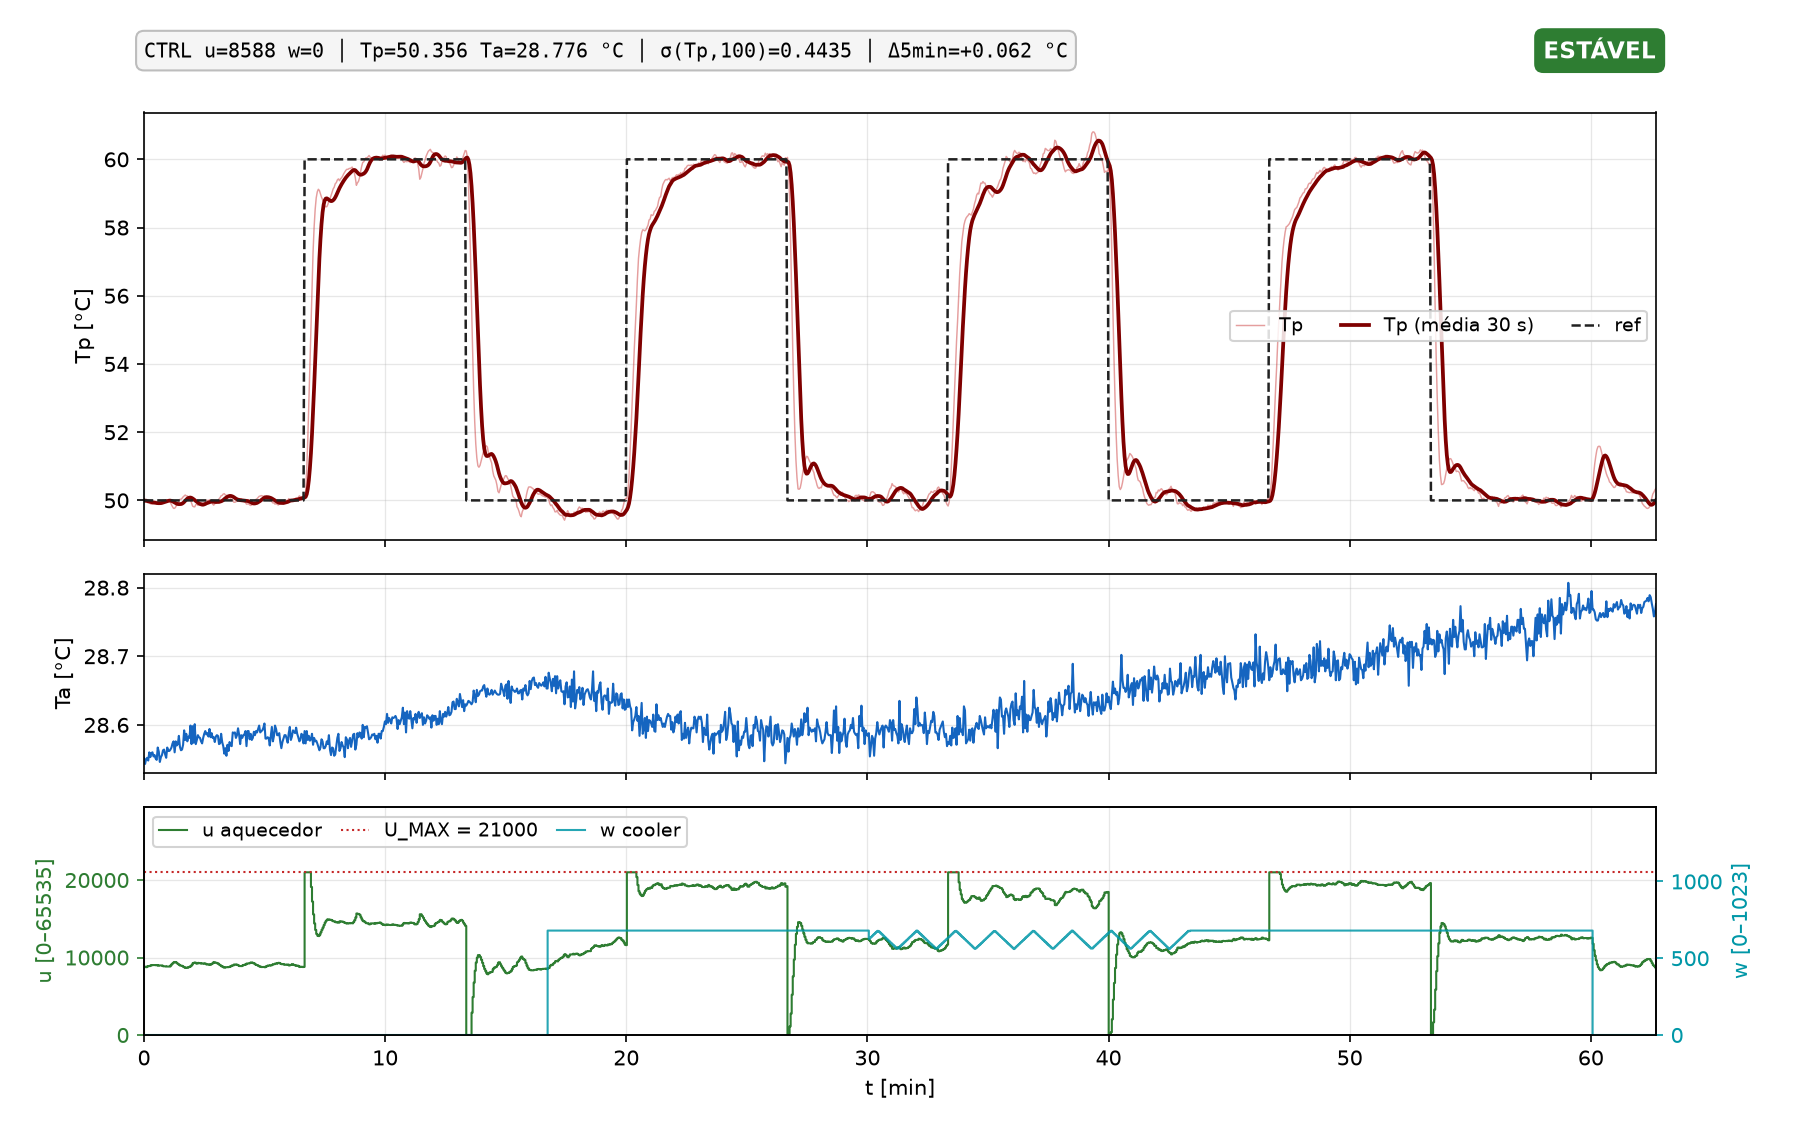

The file beside this chart, header and first rows:
t_s, k, modo, u, w, tp, ta, ref, aw, pc_time
1614, 0, CTRL, 8751, 0, 50, 28.55, 50.00, 1, 1792590825
1617, 1, CTRL, 8810, 0, 49.97, 28.54, 50.00, 1, 1792590827
1620, 2, CTRL, 8756, 0, 50, 28.55, 50.00, 1, 1792590830
1622, 3, CTRL, 8861, 0, 49.95, 28.55, 50.00, 1, 1792590833
1625, 4, CTRL, 8900, 0, 49.93, 28.55, 50.00, 1, 1792590835
1627, 5, CTRL, 8896, 0, 49.94, 28.56, 50.00, 1, 1792590838
1630, 6, CTRL, 8982, 0, 49.9, 28.55, 50.00, 1, 1792590841
1633, 7, CTRL, 9010, 0, 49.89, 28.56, 50.00, 1, 1792590843
1635, 8, CTRL, 9027, 0, 49.89, 28.56, 50.00, 1, 1792590846
1638, 9, CTRL, 9019, 0, 49.9, 28.55, 50.00, 1, 1792590848
1641, 10, CTRL, 9026, 0, 49.9, 28.56, 50.00, 1, 1792590851
1643, 11, CTRL, 9008, 0, 49.92, 28.55, 50.00, 1, 1792590854
1646, 12, CTRL, 9025, 0, 49.91, 28.55, 50.00, 1, 1792590856
1649, 13, CTRL, 8942, 0, 49.96, 28.57, 50.00, 1, 1792590859
1651, 14, CTRL, 8984, 0, 49.94, 28.56, 50.00, 1, 1792590862
1654, 15, CTRL, 8980, 0, 49.95, 28.55, 50.00, 1, 1792590864
1656, 16, CTRL, 8976, 0, 49.95, 28.55, 50.00, 1, 1792590867
1659, 17, CTRL, 8943, 0, 49.97, 28.56, 50.00, 1, 1792590869
1662, 18, CTRL, 8869, 0, 50.01, 28.56, 50.00, 1, 1792590872
1664, 19, CTRL, 8882, 0, 50, 28.56, 50.00, 1, 1792590875
1667, 20, CTRL, 8865, 0, 50.01, 28.56, 50.00, 1, 1792590877
1670, 21, CTRL, 8841, 0, 50.02, 28.55, 50.00, 1, 1792590880
1672, 22, CTRL, 8841, 0, 50.02, 28.57, 50.00, 1, 1792590883
1675, 23, CTRL, 8846, 0, 50.02, 28.56, 50.00, 1, 1792590885
1677, 24, CTRL, 8834, 0, 50.02, 28.56, 50.00, 1, 1792590888
1680, 25, CTRL, 8983, 0, 49.95, 28.56, 50.00, 1, 1792590890
1683, 26, CTRL, 9145, 0, 49.87, 28.57, 50.00, 1, 1792590893
1685, 27, CTRL, 9279, 0, 49.81, 28.57, 50.00, 1, 1792590896
1688, 28, CTRL, 9397, 0, 49.77, 28.58, 50.00, 1, 1792590898
1691, 29, CTRL, 9419, 0, 49.77, 28.56, 50.00, 1, 1792590901
1693, 30, CTRL, 9366, 0, 49.81, 28.58, 50.00, 1, 1792590904
1696, 31, CTRL, 9260, 0, 49.87, 28.57, 50.00, 1, 1792590906
1698, 32, CTRL, 9145, 0, 49.94, 28.57, 50.00, 1, 1792590909
1701, 33, CTRL, 9061, 0, 49.98, 28.58, 50.00, 1, 1792590912
1704, 34, CTRL, 8956, 0, 50.03, 28.57, 50.00, 1, 1792590914
1706, 35, CTRL, 8953, 0, 50.03, 28.56, 50.00, 1, 1792590917
1709, 36, CTRL, 8891, 0, 50.06, 28.56, 50.00, 1, 1792590919
1712, 37, CTRL, 8799, 0, 50.1, 28.57, 50.00, 1, 1792590922
1714, 38, CTRL, 8730, 0, 50.13, 28.59, 50.00, 1, 1792590925
1717, 39, CTRL, 8659, 0, 50.16, 28.58, 50.00, 1, 1792590927
1720, 40, CTRL, 8695, 0, 50.13, 28.59, 50.00, 1, 1792590930
1722, 41, CTRL, 8679, 0, 50.13, 28.58, 50.00, 1, 1792590933
1725, 42, CTRL, 8772, 0, 50.08, 28.58, 50.00, 1, 1792590935
1727, 43, CTRL, 8821, 0, 50.05, 28.58, 50.00, 1, 1792590938
1730, 44, CTRL, 8888, 0, 50.01, 28.6, 50.00, 1, 1792590940
1733, 45, CTRL, 9062, 0, 49.93, 28.57, 50.00, 1, 1792590943
1735, 46, CTRL, 9263, 0, 49.83, 28.6, 50.00, 1, 1792590946
1738, 47, CTRL, 9321, 0, 49.81, 28.57, 50.00, 1, 1792590948
1741, 48, CTRL, 9351, 0, 49.81, 28.6, 50.00, 1, 1792590951
1743, 49, CTRL, 9244, 0, 49.87, 28.57, 50.00, 1, 1792590954
1746, 50, CTRL, 9218, 0, 49.89, 28.58, 50.00, 1, 1792590956
1748, 51, CTRL, 9308, 0, 49.86, 28.59, 50.00, 1, 1792590959
1751, 52, CTRL, 9270, 0, 49.88, 28.58, 50.00, 1, 1792590961
1754, 53, CTRL, 9286, 0, 49.88, 28.58, 50.00, 1, 1792590964
1756, 54, CTRL, 9207, 0, 49.93, 28.58, 50.00, 1, 1792590967
1759, 55, CTRL, 9220, 0, 49.92, 28.57, 50.00, 1, 1792590969
1762, 56, CTRL, 9245, 0, 49.92, 28.58, 50.00, 1, 1792590972
1764, 57, CTRL, 9230, 0, 49.93, 28.59, 50.00, 1, 1792590975
1767, 58, CTRL, 9193, 0, 49.95, 28.59, 50.00, 1, 1792590977
1769, 59, CTRL, 9091, 0, 50.01, 28.59, 50.00, 1, 1792590980
... 1,372 more rows
